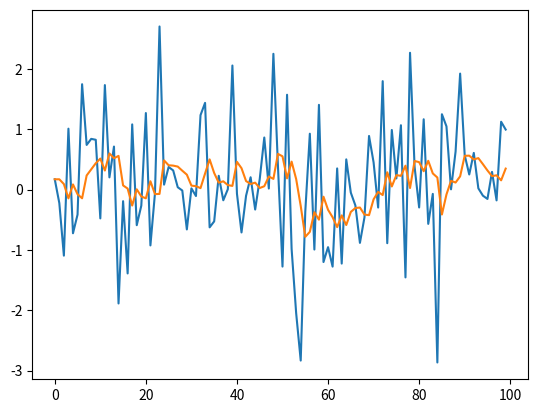

The matplotlib source for this figure:
import numpy as np
import matplotlib.pyplot as plt

N = 100
t = np.arange(0, N).T
t.shape = -1, 1
u = np.random.randn(100, 1)

alpha = 0.8
y = np.zeros((N, 1))
y[0] = u[0]

for k in range(1, 100):
    y[k] = alpha * y[k - 1] + (1 - alpha) * u[k - 1]

plt.plot(t, u, t, y)
plt.show()
